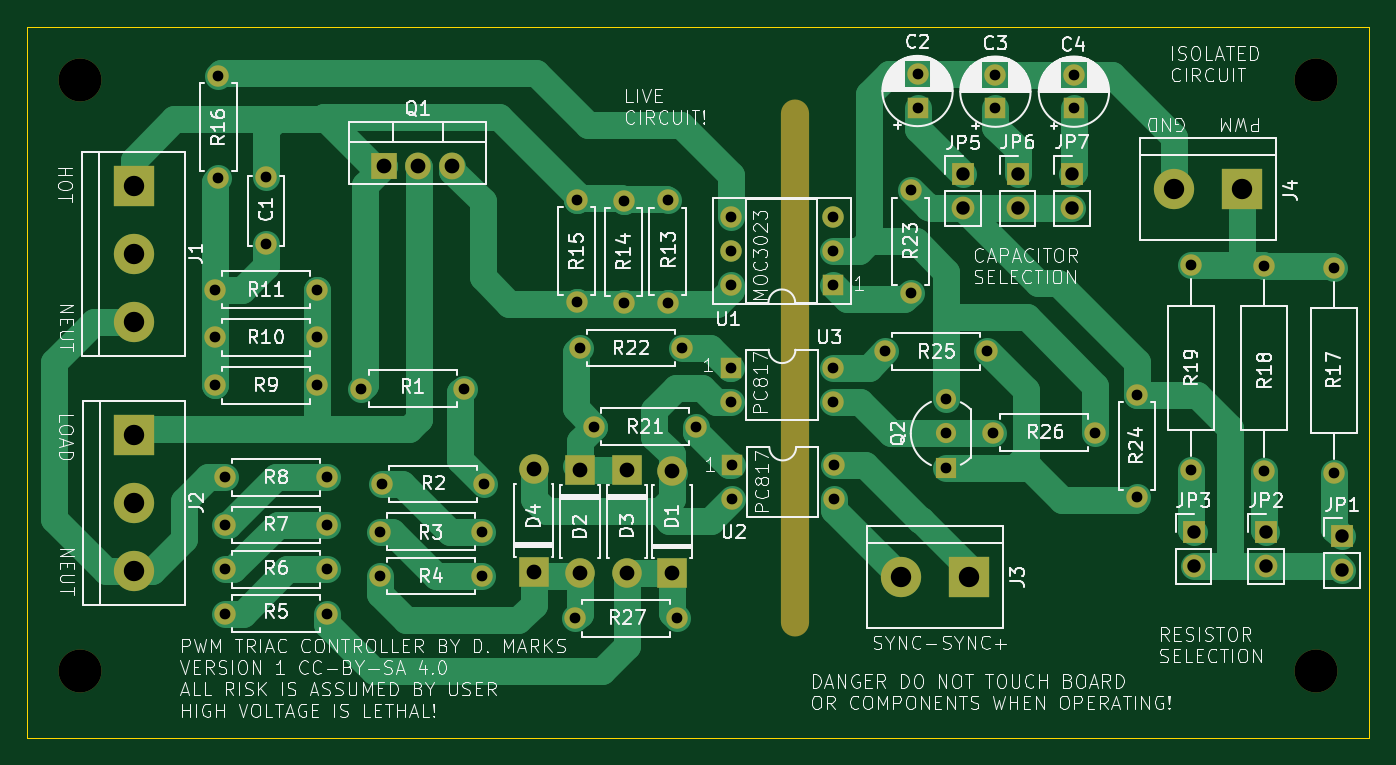
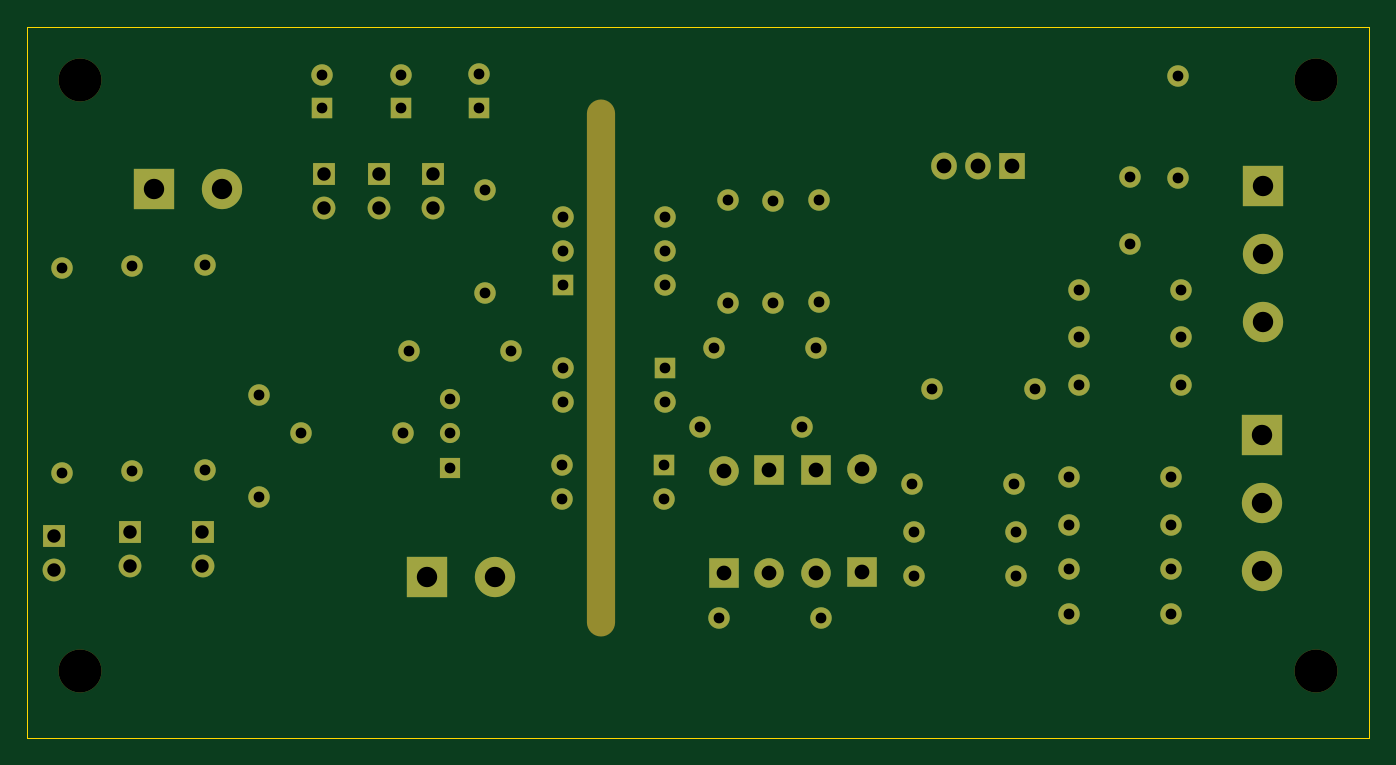
Circuit board: 11 layer files. Board 100.0 x 53.0 mm.
- bottom_copper: TriacControl-B_Cu.gbr (8532 bytes)
- bottom_mask: TriacControl-B_Mask.gbr (5049 bytes)
- paste: TriacControl-B_Paste.gbr (483 bytes)
- bottom_silk: TriacControl-B_Silkscreen.gbr (484 bytes)
- outline: TriacControl-Edge_Cuts.gbr (713 bytes)
- top_copper: TriacControl-F_Cu.gbr (20821 bytes)
- top_mask: TriacControl-F_Mask.gbr (5049 bytes)
- paste: TriacControl-F_Paste.gbr (483 bytes)
- top_silk: TriacControl-F_Silkscreen.gbr (192404 bytes)
- drill: TriacControl-NPTH.drl (537 bytes)
- drill: TriacControl-PTH.drl (2164 bytes)

=== bottom_copper: TriacControl-B_Cu.gbr (8532 bytes, source omitted) ===
=== bottom_mask: TriacControl-B_Mask.gbr ===
%TF.GenerationSoftware,KiCad,Pcbnew,7.0.11+dfsg-1build4*%
%TF.CreationDate,2025-03-10T20:05:57-05:00*%
%TF.ProjectId,TriacControl,54726961-6343-46f6-9e74-726f6c2e6b69,rev?*%
%TF.SameCoordinates,Original*%
%TF.FileFunction,Soldermask,Bot*%
%TF.FilePolarity,Negative*%
%FSLAX46Y46*%
G04 Gerber Fmt 4.6, Leading zero omitted, Abs format (unit mm)*
G04 Created by KiCad (PCBNEW 7.0.11+dfsg-1build4) date 2025-03-10 20:05:57*
%MOMM*%
%LPD*%
G01*
G04 APERTURE LIST*
%ADD10R,1.600000X1.600000*%
%ADD11C,1.600000*%
%ADD12R,3.000000X3.000000*%
%ADD13C,3.000000*%
%ADD14O,1.600000X1.600000*%
%ADD15C,3.200000*%
%ADD16R,1.700000X1.700000*%
%ADD17O,1.700000X1.700000*%
%ADD18R,1.905000X2.000000*%
%ADD19O,1.905000X2.000000*%
%ADD20O,2.100000X40.000000*%
%ADD21R,2.200000X2.200000*%
%ADD22O,2.200000X2.200000*%
%ADD23R,1.500000X1.500000*%
%ADD24C,1.500000*%
G04 APERTURE END LIST*
D10*
%TO.C,C3*%
X122150000Y-56100000D03*
D11*
X122150000Y-53600000D03*
%TD*%
D12*
%TO.C,J1*%
X57950000Y-61850000D03*
D13*
X57950000Y-66930000D03*
X57950000Y-72010000D03*
%TD*%
D11*
%TO.C,R18*%
X142150000Y-67830000D03*
D14*
X142150000Y-83070000D03*
%TD*%
D15*
%TO.C,H3*%
X54000000Y-98000000D03*
%TD*%
D10*
%TO.C,C4*%
X128000000Y-56100000D03*
D11*
X128000000Y-53600000D03*
%TD*%
%TO.C,R17*%
X147400000Y-68000000D03*
D14*
X147400000Y-83240000D03*
%TD*%
D11*
%TO.C,R1*%
X82550000Y-76962000D03*
D14*
X74930000Y-76962000D03*
%TD*%
D11*
%TO.C,R6*%
X72390000Y-90424000D03*
D14*
X64770000Y-90424000D03*
%TD*%
D11*
%TO.C,R27*%
X98470000Y-94080000D03*
D14*
X90850000Y-94080000D03*
%TD*%
D11*
%TO.C,R23*%
X115850000Y-62200000D03*
D14*
X115850000Y-69820000D03*
%TD*%
D11*
%TO.C,R7*%
X72390000Y-87122000D03*
D14*
X64770000Y-87122000D03*
%TD*%
D11*
%TO.C,R22*%
X91200000Y-73950000D03*
D14*
X98820000Y-73950000D03*
%TD*%
D15*
%TO.C,H4*%
X146000000Y-98000000D03*
%TD*%
D11*
%TO.C,R16*%
X64262000Y-53680000D03*
D14*
X64262000Y-61300000D03*
%TD*%
D16*
%TO.C,JP6*%
X123800000Y-60950000D03*
D17*
X123800000Y-63490000D03*
%TD*%
D11*
%TO.C,C1*%
X67818000Y-61214000D03*
X67818000Y-66214000D03*
%TD*%
%TO.C,R24*%
X132700000Y-77450000D03*
D14*
X132700000Y-85070000D03*
%TD*%
D10*
%TO.C,C2*%
X116350000Y-56050000D03*
D11*
X116350000Y-53550000D03*
%TD*%
%TO.C,R21*%
X92250000Y-79800000D03*
D14*
X99870000Y-79800000D03*
%TD*%
D16*
%TO.C,JP2*%
X142320000Y-87650000D03*
D17*
X142320000Y-90190000D03*
%TD*%
D16*
%TO.C,JP5*%
X119750000Y-61000000D03*
D17*
X119750000Y-63540000D03*
%TD*%
D12*
%TO.C,J2*%
X58000000Y-80400000D03*
D13*
X58000000Y-85480000D03*
X58000000Y-90560000D03*
%TD*%
D12*
%TO.C,J4*%
X140520000Y-62110000D03*
D13*
X135440000Y-62110000D03*
%TD*%
D16*
%TO.C,JP7*%
X127850000Y-60950000D03*
D17*
X127850000Y-63490000D03*
%TD*%
D11*
%TO.C,R4*%
X76290000Y-90932000D03*
D14*
X83910000Y-90932000D03*
%TD*%
D11*
%TO.C,R14*%
X94450000Y-62980000D03*
D14*
X94450000Y-70600000D03*
%TD*%
D11*
%TO.C,R3*%
X76280000Y-87630000D03*
D14*
X83900000Y-87630000D03*
%TD*%
D11*
%TO.C,R26*%
X129600000Y-80250000D03*
D14*
X121980000Y-80250000D03*
%TD*%
D11*
%TO.C,R25*%
X121550000Y-74200000D03*
D14*
X113930000Y-74200000D03*
%TD*%
D11*
%TO.C,R13*%
X97750000Y-62940000D03*
D14*
X97750000Y-70560000D03*
%TD*%
D11*
%TO.C,R9*%
X64008000Y-76708000D03*
D14*
X71628000Y-76708000D03*
%TD*%
D11*
%TO.C,R15*%
X90960000Y-62920000D03*
D14*
X90960000Y-70540000D03*
%TD*%
D18*
%TO.C,Q1*%
X76580000Y-60390000D03*
D19*
X79120000Y-60390000D03*
X81660000Y-60390000D03*
%TD*%
D10*
%TO.C,U3*%
X102450000Y-75400000D03*
D14*
X102450000Y-77940000D03*
X110070000Y-77940000D03*
X110070000Y-75400000D03*
%TD*%
D20*
%TO.C,H5*%
X107210000Y-75440000D03*
%TD*%
D15*
%TO.C,H1*%
X54000000Y-54000000D03*
%TD*%
D11*
%TO.C,R8*%
X72390000Y-83566000D03*
D14*
X64770000Y-83566000D03*
%TD*%
D16*
%TO.C,JP1*%
X147960000Y-87960000D03*
D17*
X147960000Y-90500000D03*
%TD*%
D10*
%TO.C,U1*%
X110050000Y-69250000D03*
D14*
X110050000Y-66710000D03*
X110050000Y-64170000D03*
X102430000Y-64170000D03*
X102430000Y-66710000D03*
X102430000Y-69250000D03*
%TD*%
D21*
%TO.C,D2*%
X91200000Y-83050000D03*
D22*
X91200000Y-90670000D03*
%TD*%
D21*
%TO.C,D3*%
X98050000Y-90700000D03*
D22*
X98050000Y-83080000D03*
%TD*%
D10*
%TO.C,U2*%
X102500000Y-82650000D03*
D14*
X102500000Y-85190000D03*
X110120000Y-85190000D03*
X110120000Y-82650000D03*
%TD*%
D11*
%TO.C,R5*%
X72390000Y-93726000D03*
D14*
X64770000Y-93726000D03*
%TD*%
D21*
%TO.C,D4*%
X87750000Y-90600000D03*
D22*
X87750000Y-82980000D03*
%TD*%
D21*
%TO.C,D1*%
X94700000Y-83050000D03*
D22*
X94700000Y-90670000D03*
%TD*%
D15*
%TO.C,H2*%
X146000000Y-54000000D03*
%TD*%
D16*
%TO.C,JP3*%
X136910000Y-87650000D03*
D17*
X136910000Y-90190000D03*
%TD*%
D11*
%TO.C,R2*%
X76454000Y-84074000D03*
D14*
X84074000Y-84074000D03*
%TD*%
D23*
%TO.C,Q2*%
X118450000Y-82850000D03*
D24*
X118450000Y-80310000D03*
X118450000Y-77770000D03*
%TD*%
D12*
%TO.C,J3*%
X120210000Y-91020000D03*
D13*
X115130000Y-91020000D03*
%TD*%
D11*
%TO.C,R19*%
X136740000Y-67780000D03*
D14*
X136740000Y-83020000D03*
%TD*%
D11*
%TO.C,R11*%
X64008000Y-69596000D03*
D14*
X71628000Y-69596000D03*
%TD*%
D11*
%TO.C,R10*%
X64008000Y-73152000D03*
D14*
X71628000Y-73152000D03*
%TD*%
M02*

=== paste: TriacControl-B_Paste.gbr ===
%TF.GenerationSoftware,KiCad,Pcbnew,7.0.11+dfsg-1build4*%
%TF.CreationDate,2025-03-10T20:05:57-05:00*%
%TF.ProjectId,TriacControl,54726961-6343-46f6-9e74-726f6c2e6b69,rev?*%
%TF.SameCoordinates,Original*%
%TF.FileFunction,Paste,Bot*%
%TF.FilePolarity,Positive*%
%FSLAX46Y46*%
G04 Gerber Fmt 4.6, Leading zero omitted, Abs format (unit mm)*
G04 Created by KiCad (PCBNEW 7.0.11+dfsg-1build4) date 2025-03-10 20:05:57*
%MOMM*%
%LPD*%
G01*
G04 APERTURE LIST*
G04 APERTURE END LIST*
M02*

=== bottom_silk: TriacControl-B_Silkscreen.gbr ===
%TF.GenerationSoftware,KiCad,Pcbnew,7.0.11+dfsg-1build4*%
%TF.CreationDate,2025-03-10T20:05:57-05:00*%
%TF.ProjectId,TriacControl,54726961-6343-46f6-9e74-726f6c2e6b69,rev?*%
%TF.SameCoordinates,Original*%
%TF.FileFunction,Legend,Bot*%
%TF.FilePolarity,Positive*%
%FSLAX46Y46*%
G04 Gerber Fmt 4.6, Leading zero omitted, Abs format (unit mm)*
G04 Created by KiCad (PCBNEW 7.0.11+dfsg-1build4) date 2025-03-10 20:05:57*
%MOMM*%
%LPD*%
G01*
G04 APERTURE LIST*
G04 APERTURE END LIST*
M02*

=== outline: TriacControl-Edge_Cuts.gbr ===
%TF.GenerationSoftware,KiCad,Pcbnew,7.0.11+dfsg-1build4*%
%TF.CreationDate,2025-03-10T20:05:57-05:00*%
%TF.ProjectId,TriacControl,54726961-6343-46f6-9e74-726f6c2e6b69,rev?*%
%TF.SameCoordinates,Original*%
%TF.FileFunction,Profile,NP*%
%FSLAX46Y46*%
G04 Gerber Fmt 4.6, Leading zero omitted, Abs format (unit mm)*
G04 Created by KiCad (PCBNEW 7.0.11+dfsg-1build4) date 2025-03-10 20:05:57*
%MOMM*%
%LPD*%
G01*
G04 APERTURE LIST*
%TA.AperFunction,Profile*%
%ADD10C,0.050000*%
%TD*%
G04 APERTURE END LIST*
D10*
X150000000Y-103000000D02*
X50000000Y-103000000D01*
X150000000Y-50000000D02*
X150000000Y-103000000D01*
X50000000Y-50000000D02*
X150000000Y-50000000D01*
X50000000Y-103000000D02*
X50000000Y-50000000D01*
M02*

=== top_copper: TriacControl-F_Cu.gbr (20821 bytes, source omitted) ===
=== top_mask: TriacControl-F_Mask.gbr ===
%TF.GenerationSoftware,KiCad,Pcbnew,7.0.11+dfsg-1build4*%
%TF.CreationDate,2025-03-10T20:05:57-05:00*%
%TF.ProjectId,TriacControl,54726961-6343-46f6-9e74-726f6c2e6b69,rev?*%
%TF.SameCoordinates,Original*%
%TF.FileFunction,Soldermask,Top*%
%TF.FilePolarity,Negative*%
%FSLAX46Y46*%
G04 Gerber Fmt 4.6, Leading zero omitted, Abs format (unit mm)*
G04 Created by KiCad (PCBNEW 7.0.11+dfsg-1build4) date 2025-03-10 20:05:57*
%MOMM*%
%LPD*%
G01*
G04 APERTURE LIST*
%ADD10R,1.600000X1.600000*%
%ADD11C,1.600000*%
%ADD12R,3.000000X3.000000*%
%ADD13C,3.000000*%
%ADD14O,1.600000X1.600000*%
%ADD15C,3.200000*%
%ADD16R,1.700000X1.700000*%
%ADD17O,1.700000X1.700000*%
%ADD18R,1.905000X2.000000*%
%ADD19O,1.905000X2.000000*%
%ADD20O,2.100000X40.000000*%
%ADD21R,2.200000X2.200000*%
%ADD22O,2.200000X2.200000*%
%ADD23R,1.500000X1.500000*%
%ADD24C,1.500000*%
G04 APERTURE END LIST*
D10*
%TO.C,C3*%
X122150000Y-56100000D03*
D11*
X122150000Y-53600000D03*
%TD*%
D12*
%TO.C,J1*%
X57950000Y-61850000D03*
D13*
X57950000Y-66930000D03*
X57950000Y-72010000D03*
%TD*%
D11*
%TO.C,R18*%
X142150000Y-67830000D03*
D14*
X142150000Y-83070000D03*
%TD*%
D15*
%TO.C,H3*%
X54000000Y-98000000D03*
%TD*%
D10*
%TO.C,C4*%
X128000000Y-56100000D03*
D11*
X128000000Y-53600000D03*
%TD*%
%TO.C,R17*%
X147400000Y-68000000D03*
D14*
X147400000Y-83240000D03*
%TD*%
D11*
%TO.C,R1*%
X82550000Y-76962000D03*
D14*
X74930000Y-76962000D03*
%TD*%
D11*
%TO.C,R6*%
X72390000Y-90424000D03*
D14*
X64770000Y-90424000D03*
%TD*%
D11*
%TO.C,R27*%
X98470000Y-94080000D03*
D14*
X90850000Y-94080000D03*
%TD*%
D11*
%TO.C,R23*%
X115850000Y-62200000D03*
D14*
X115850000Y-69820000D03*
%TD*%
D11*
%TO.C,R7*%
X72390000Y-87122000D03*
D14*
X64770000Y-87122000D03*
%TD*%
D11*
%TO.C,R22*%
X91200000Y-73950000D03*
D14*
X98820000Y-73950000D03*
%TD*%
D15*
%TO.C,H4*%
X146000000Y-98000000D03*
%TD*%
D11*
%TO.C,R16*%
X64262000Y-53680000D03*
D14*
X64262000Y-61300000D03*
%TD*%
D16*
%TO.C,JP6*%
X123800000Y-60950000D03*
D17*
X123800000Y-63490000D03*
%TD*%
D11*
%TO.C,C1*%
X67818000Y-61214000D03*
X67818000Y-66214000D03*
%TD*%
%TO.C,R24*%
X132700000Y-77450000D03*
D14*
X132700000Y-85070000D03*
%TD*%
D10*
%TO.C,C2*%
X116350000Y-56050000D03*
D11*
X116350000Y-53550000D03*
%TD*%
%TO.C,R21*%
X92250000Y-79800000D03*
D14*
X99870000Y-79800000D03*
%TD*%
D16*
%TO.C,JP2*%
X142320000Y-87650000D03*
D17*
X142320000Y-90190000D03*
%TD*%
D16*
%TO.C,JP5*%
X119750000Y-61000000D03*
D17*
X119750000Y-63540000D03*
%TD*%
D12*
%TO.C,J2*%
X58000000Y-80400000D03*
D13*
X58000000Y-85480000D03*
X58000000Y-90560000D03*
%TD*%
D12*
%TO.C,J4*%
X140520000Y-62110000D03*
D13*
X135440000Y-62110000D03*
%TD*%
D16*
%TO.C,JP7*%
X127850000Y-60950000D03*
D17*
X127850000Y-63490000D03*
%TD*%
D11*
%TO.C,R4*%
X76290000Y-90932000D03*
D14*
X83910000Y-90932000D03*
%TD*%
D11*
%TO.C,R14*%
X94450000Y-62980000D03*
D14*
X94450000Y-70600000D03*
%TD*%
D11*
%TO.C,R3*%
X76280000Y-87630000D03*
D14*
X83900000Y-87630000D03*
%TD*%
D11*
%TO.C,R26*%
X129600000Y-80250000D03*
D14*
X121980000Y-80250000D03*
%TD*%
D11*
%TO.C,R25*%
X121550000Y-74200000D03*
D14*
X113930000Y-74200000D03*
%TD*%
D11*
%TO.C,R13*%
X97750000Y-62940000D03*
D14*
X97750000Y-70560000D03*
%TD*%
D11*
%TO.C,R9*%
X64008000Y-76708000D03*
D14*
X71628000Y-76708000D03*
%TD*%
D11*
%TO.C,R15*%
X90960000Y-62920000D03*
D14*
X90960000Y-70540000D03*
%TD*%
D18*
%TO.C,Q1*%
X76580000Y-60390000D03*
D19*
X79120000Y-60390000D03*
X81660000Y-60390000D03*
%TD*%
D10*
%TO.C,U3*%
X102450000Y-75400000D03*
D14*
X102450000Y-77940000D03*
X110070000Y-77940000D03*
X110070000Y-75400000D03*
%TD*%
D20*
%TO.C,H5*%
X107210000Y-75440000D03*
%TD*%
D15*
%TO.C,H1*%
X54000000Y-54000000D03*
%TD*%
D11*
%TO.C,R8*%
X72390000Y-83566000D03*
D14*
X64770000Y-83566000D03*
%TD*%
D16*
%TO.C,JP1*%
X147960000Y-87960000D03*
D17*
X147960000Y-90500000D03*
%TD*%
D10*
%TO.C,U1*%
X110050000Y-69250000D03*
D14*
X110050000Y-66710000D03*
X110050000Y-64170000D03*
X102430000Y-64170000D03*
X102430000Y-66710000D03*
X102430000Y-69250000D03*
%TD*%
D21*
%TO.C,D2*%
X91200000Y-83050000D03*
D22*
X91200000Y-90670000D03*
%TD*%
D21*
%TO.C,D3*%
X98050000Y-90700000D03*
D22*
X98050000Y-83080000D03*
%TD*%
D10*
%TO.C,U2*%
X102500000Y-82650000D03*
D14*
X102500000Y-85190000D03*
X110120000Y-85190000D03*
X110120000Y-82650000D03*
%TD*%
D11*
%TO.C,R5*%
X72390000Y-93726000D03*
D14*
X64770000Y-93726000D03*
%TD*%
D21*
%TO.C,D4*%
X87750000Y-90600000D03*
D22*
X87750000Y-82980000D03*
%TD*%
D21*
%TO.C,D1*%
X94700000Y-83050000D03*
D22*
X94700000Y-90670000D03*
%TD*%
D15*
%TO.C,H2*%
X146000000Y-54000000D03*
%TD*%
D16*
%TO.C,JP3*%
X136910000Y-87650000D03*
D17*
X136910000Y-90190000D03*
%TD*%
D11*
%TO.C,R2*%
X76454000Y-84074000D03*
D14*
X84074000Y-84074000D03*
%TD*%
D23*
%TO.C,Q2*%
X118450000Y-82850000D03*
D24*
X118450000Y-80310000D03*
X118450000Y-77770000D03*
%TD*%
D12*
%TO.C,J3*%
X120210000Y-91020000D03*
D13*
X115130000Y-91020000D03*
%TD*%
D11*
%TO.C,R19*%
X136740000Y-67780000D03*
D14*
X136740000Y-83020000D03*
%TD*%
D11*
%TO.C,R11*%
X64008000Y-69596000D03*
D14*
X71628000Y-69596000D03*
%TD*%
D11*
%TO.C,R10*%
X64008000Y-73152000D03*
D14*
X71628000Y-73152000D03*
%TD*%
M02*

=== paste: TriacControl-F_Paste.gbr ===
%TF.GenerationSoftware,KiCad,Pcbnew,7.0.11+dfsg-1build4*%
%TF.CreationDate,2025-03-10T20:05:57-05:00*%
%TF.ProjectId,TriacControl,54726961-6343-46f6-9e74-726f6c2e6b69,rev?*%
%TF.SameCoordinates,Original*%
%TF.FileFunction,Paste,Top*%
%TF.FilePolarity,Positive*%
%FSLAX46Y46*%
G04 Gerber Fmt 4.6, Leading zero omitted, Abs format (unit mm)*
G04 Created by KiCad (PCBNEW 7.0.11+dfsg-1build4) date 2025-03-10 20:05:57*
%MOMM*%
%LPD*%
G01*
G04 APERTURE LIST*
G04 APERTURE END LIST*
M02*

=== top_silk: TriacControl-F_Silkscreen.gbr (192404 bytes, source omitted) ===
=== drill: TriacControl-NPTH.drl ===
M48
; DRILL file {KiCad 7.0.11+dfsg-1build4} date Mon 10 Mar 2025 08:05:54 PM CDT
; FORMAT={-:-/ absolute / inch / decimal}
; #@! TF.CreationDate,2025-03-10T20:05:54-05:00
; #@! TF.GenerationSoftware,Kicad,Pcbnew,7.0.11+dfsg-1build4
; #@! TF.FileFunction,NonPlated,1,2,NPTH
FMAT,2
INCH
; #@! TA.AperFunction,NonPlated,NPTH,ComponentDrill
T1C0.0827
; #@! TA.AperFunction,NonPlated,NPTH,ComponentDrill
T2C0.1260
%
G90
G05
T2
X2.126Y-2.126
X2.126Y-3.8583
X5.748Y-2.126
X5.748Y-3.8583
T1
G00X4.2209Y-2.224
M15
G01X4.2209Y-3.7161
M16
G05
M30

=== drill: TriacControl-PTH.drl ===
M48
; DRILL file {KiCad 7.0.11+dfsg-1build4} date Mon 10 Mar 2025 08:05:54 PM CDT
; FORMAT={-:-/ absolute / inch / decimal}
; #@! TF.CreationDate,2025-03-10T20:05:54-05:00
; #@! TF.GenerationSoftware,Kicad,Pcbnew,7.0.11+dfsg-1build4
; #@! TF.FileFunction,Plated,1,2,PTH
FMAT,2
INCH
; #@! TA.AperFunction,Plated,PTH,ComponentDrill
T1C0.0315
; #@! TA.AperFunction,Plated,PTH,ComponentDrill
T2C0.0394
; #@! TA.AperFunction,Plated,PTH,ComponentDrill
T3C0.0433
; #@! TA.AperFunction,Plated,PTH,ComponentDrill
T4C0.0598
%
G90
G05
T1
X2.52Y-2.74
X2.52Y-2.88
X2.52Y-3.02
X2.53Y-2.1134
X2.53Y-2.4134
X2.55Y-3.29
X2.55Y-3.43
X2.55Y-3.56
X2.55Y-3.69
X2.67Y-2.41
X2.67Y-2.6069
X2.82Y-2.74
X2.82Y-2.88
X2.82Y-3.02
X2.85Y-3.29
X2.85Y-3.43
X2.85Y-3.56
X2.85Y-3.69
X2.95Y-3.03
X3.0031Y-3.45
X3.0035Y-3.58
X3.01Y-3.31
X3.25Y-3.03
X3.3031Y-3.45
X3.3035Y-3.58
X3.31Y-3.31
X3.5768Y-3.7039
X3.5811Y-2.4772
X3.5811Y-2.7772
X3.5906Y-2.9114
X3.6319Y-3.1417
X3.7185Y-2.4795
X3.7185Y-2.7795
X3.8484Y-2.478
X3.8484Y-2.778
X3.8768Y-3.7039
X3.8906Y-2.9114
X3.9319Y-3.1417
X4.0327Y-2.5264
X4.0327Y-2.6264
X4.0327Y-2.7264
X4.0335Y-2.9685
X4.0335Y-3.0685
X4.0354Y-3.2539
X4.0354Y-3.3539
X4.3327Y-2.5264
X4.3327Y-2.6264
X4.3327Y-2.7264
X4.3335Y-2.9685
X4.3335Y-3.0685
X4.3354Y-3.2539
X4.3354Y-3.3539
X4.4854Y-2.9213
X4.561Y-2.4488
X4.561Y-2.7488
X4.5807Y-2.1083
X4.5807Y-2.2067
X4.6634Y-3.0618
X4.6634Y-3.1618
X4.6634Y-3.2618
X4.7854Y-2.9213
X4.8024Y-3.1594
X4.8091Y-2.1102
X4.8091Y-2.2087
X5.0394Y-2.1102
X5.0394Y-2.2087
X5.1024Y-3.1594
X5.2244Y-3.0492
X5.2244Y-3.3492
X5.3835Y-2.6685
X5.3835Y-3.2685
X5.5965Y-2.6705
X5.5965Y-3.2705
X5.8031Y-2.6772
X5.8031Y-3.2772
T2
X4.7146Y-2.4016
X4.7146Y-2.5016
X4.874Y-2.3996
X4.874Y-2.4996
X5.0335Y-2.3996
X5.0335Y-2.4996
X5.3902Y-3.4508
X5.3902Y-3.5508
X5.6031Y-3.4508
X5.6031Y-3.5508
X5.8252Y-3.463
X5.8252Y-3.563
T3
X3.015Y-2.3776
X3.115Y-2.3776
X3.215Y-2.3776
X3.4547Y-3.2669
X3.4547Y-3.5669
X3.5906Y-3.2697
X3.5906Y-3.5697
X3.7283Y-3.2697
X3.7283Y-3.5697
X3.8602Y-3.2709
X3.8602Y-3.5709
T4
X2.2815Y-2.435
X2.2815Y-2.635
X2.2815Y-2.835
X2.2835Y-3.1654
X2.2835Y-3.3654
X2.2835Y-3.5654
X4.5327Y-3.5835
X4.7327Y-3.5835
X5.3323Y-2.4453
X5.5323Y-2.4453
M30
